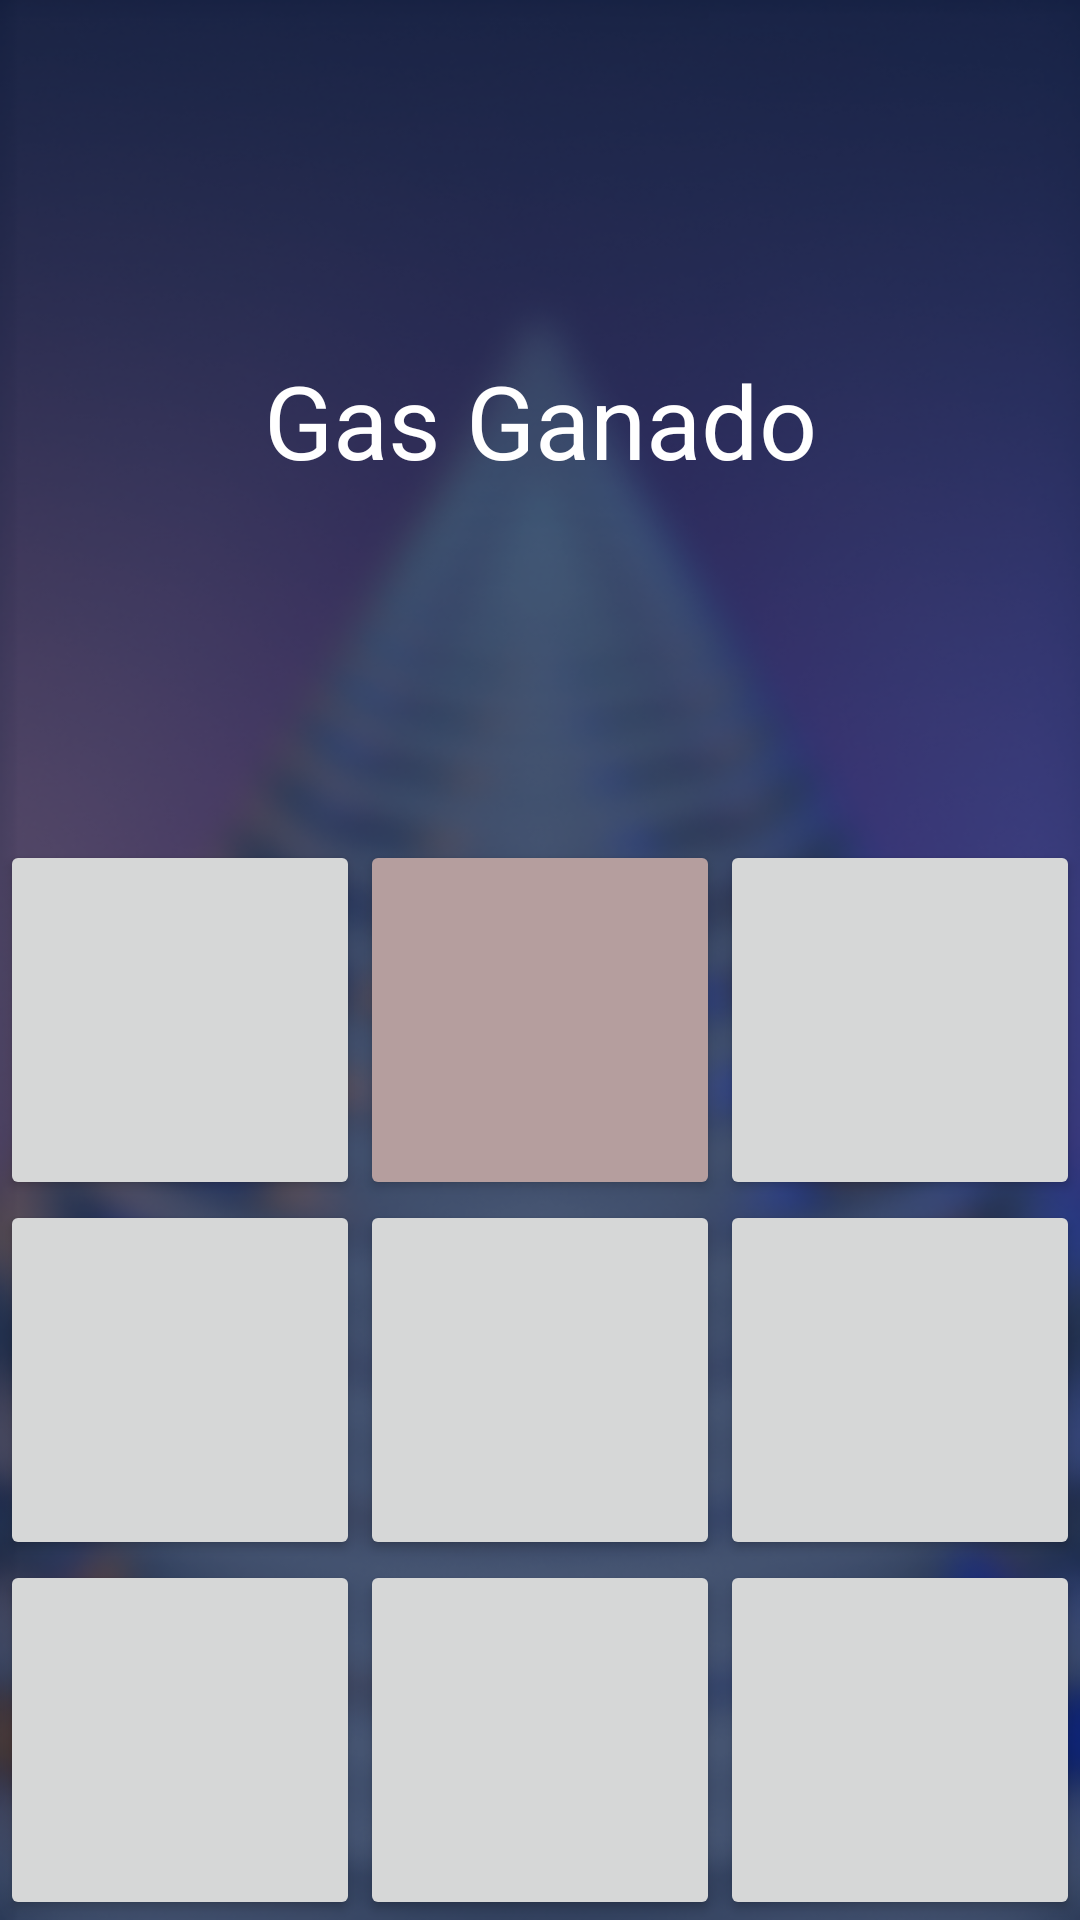

The Android layout XML behind this screen, and the referenced resources:
<!-- AndroidManifest.xml: application theme Theme.ResistoresApp_v2 -->
<!-- res/layout/activity_principal.xml -->
<?xml version="1.0" encoding="utf-8"?>
<androidx.constraintlayout.widget.ConstraintLayout xmlns:android="http://schemas.android.com/apk/res/android"
    xmlns:app="http://schemas.android.com/apk/res-auto"
    xmlns:tools="http://schemas.android.com/tools"
    android:layout_width="match_parent"
    android:layout_height="match_parent"
    android:layout_centerInParent="false"
    android:layout_centerHorizontal="false"
    android:layout_centerVertical="false"
    android:background="@drawable/home"
    android:orientation="vertical"
    tools:context=".PrincipalActivity">

    <TextView
        android:id="@+id/tvResult"
        android:layout_width="wrap_content"
        android:layout_height="wrap_content"
        android:text="Gas Ganado"
        android:textColor="#FFFFFF"
        android:textSize="34sp"
        app:layout_constraintBottom_toTopOf="@+id/btn2"
        app:layout_constraintEnd_toEndOf="parent"
        app:layout_constraintStart_toStartOf="parent"
        app:layout_constraintTop_toTopOf="parent" />

    <Button
        android:id="@+id/btn7"
        android:layout_width="0dp"
        android:layout_height="0dp"
        android:onClick="ponerFicha"
        app:layout_constraintBottom_toBottomOf="parent"
        app:layout_constraintDimensionRatio="1:1"
        app:layout_constraintEnd_toStartOf="@+id/btn8"
        app:layout_constraintHorizontal_bias="0.5"
        app:layout_constraintStart_toStartOf="parent" />

    <Button
        android:id="@+id/btn8"
        android:layout_width="0dp"
        android:layout_height="0dp"
        android:onClick="ponerFicha"
        app:layout_constraintBottom_toBottomOf="parent"
        app:layout_constraintDimensionRatio="1:1"
        app:layout_constraintEnd_toStartOf="@+id/btn9"
        app:layout_constraintHorizontal_bias="0.5"
        app:layout_constraintStart_toEndOf="@+id/btn7" />

    <Button
        android:id="@+id/btn9"
        android:layout_width="0dp"
        android:layout_height="0dp"
        android:onClick="ponerFicha"
        app:layout_constraintBottom_toBottomOf="parent"
        app:layout_constraintDimensionRatio="1:1"
        app:layout_constraintEnd_toEndOf="parent"
        app:layout_constraintHorizontal_bias="0.5"
        app:layout_constraintStart_toEndOf="@+id/btn8" />

    <Button
        android:id="@+id/btn4"
        android:layout_width="0dp"
        android:layout_height="0dp"
        android:onClick="ponerFicha"
        app:layout_constraintBottom_toTopOf="@+id/btn7"
        app:layout_constraintDimensionRatio="1:1"
        app:layout_constraintEnd_toStartOf="@+id/btn5"
        app:layout_constraintHorizontal_bias="0.5"
        app:layout_constraintStart_toStartOf="parent" />

    <Button
        android:id="@+id/btn5"
        android:layout_width="0dp"
        android:layout_height="0dp"
        android:onClick="ponerFicha"
        app:layout_constraintBottom_toTopOf="@+id/btn8"
        app:layout_constraintDimensionRatio="1:1"
        app:layout_constraintEnd_toStartOf="@+id/btn6"
        app:layout_constraintHorizontal_bias="0.5"
        app:layout_constraintStart_toEndOf="@+id/btn4" />

    <Button
        android:id="@+id/btn6"
        android:layout_width="0dp"
        android:layout_height="0dp"
        android:onClick="ponerFicha"
        app:layout_constraintBottom_toTopOf="@+id/btn9"
        app:layout_constraintDimensionRatio="1:1"
        app:layout_constraintEnd_toEndOf="parent"
        app:layout_constraintHorizontal_bias="0.5"
        app:layout_constraintStart_toEndOf="@+id/btn5" />

    <Button
        android:id="@+id/btn1"
        android:layout_width="0dp"
        android:layout_height="0dp"
        android:onClick="ponerFicha"
        app:layout_constraintBottom_toTopOf="@+id/btn4"
        app:layout_constraintDimensionRatio="1:1"
        app:layout_constraintEnd_toStartOf="@+id/btn2"
        app:layout_constraintHorizontal_bias="0.5"
        app:layout_constraintStart_toStartOf="parent" />

    <Button
        android:id="@+id/btn2"
        android:layout_width="0dp"
        android:layout_height="0dp"
        android:backgroundTint="#B59E9E"
        android:onClick="ponerFicha"
        app:layout_constraintBottom_toTopOf="@+id/btn5"
        app:layout_constraintDimensionRatio="1:1"
        app:layout_constraintEnd_toStartOf="@+id/btn3"
        app:layout_constraintHorizontal_bias="0.5"
        app:layout_constraintStart_toEndOf="@+id/btn1" />

    <Button
        android:id="@+id/btn3"
        android:layout_width="0dp"
        android:layout_height="0dp"
        android:onClick="ponerFicha"
        app:layout_constraintBottom_toTopOf="@+id/btn6"
        app:layout_constraintDimensionRatio="1:1"
        app:layout_constraintEnd_toEndOf="parent"
        app:layout_constraintHorizontal_bias="0.5"
        app:layout_constraintStart_toEndOf="@+id/btn2" />
</androidx.constraintlayout.widget.ConstraintLayout>
<!-- resources referenced by this layout -->
<resources>
  <!-- drawable home: png bitmap (drawable, 222097 bytes) -->
  <style name="Theme.ResistoresApp_v2" parent="Theme.AppCompat.Light.NoActionBar">
          
          <item name="colorPrimary">@color/purple_500</item>
          <item name="colorPrimaryVariant">@color/purple_700</item>
          <item name="colorOnPrimary">@color/white</item>
          
          <item name="colorSecondary">@color/teal_200</item>
          <item name="colorSecondaryVariant">@color/teal_700</item>
          <item name="colorOnSecondary">@color/black</item>
          
          <item name="android:statusBarColor" tools:targetApi="l">?attr/colorPrimaryVariant</item>
          
      </style>
  <!-- not gathered from this repository: default colours our renderer supplied (Android Studio template values) -->
  <color name="purple_500">#FF6200EE</color>
  <color name="purple_700">#FF3700B3</color>
  <color name="teal_200">#FF03DAC5</color>
  <color name="teal_700">#FF018786</color>
  <color name="black">#FF000000</color>
  <color name="white">#FFFFFFFF</color>
</resources>
